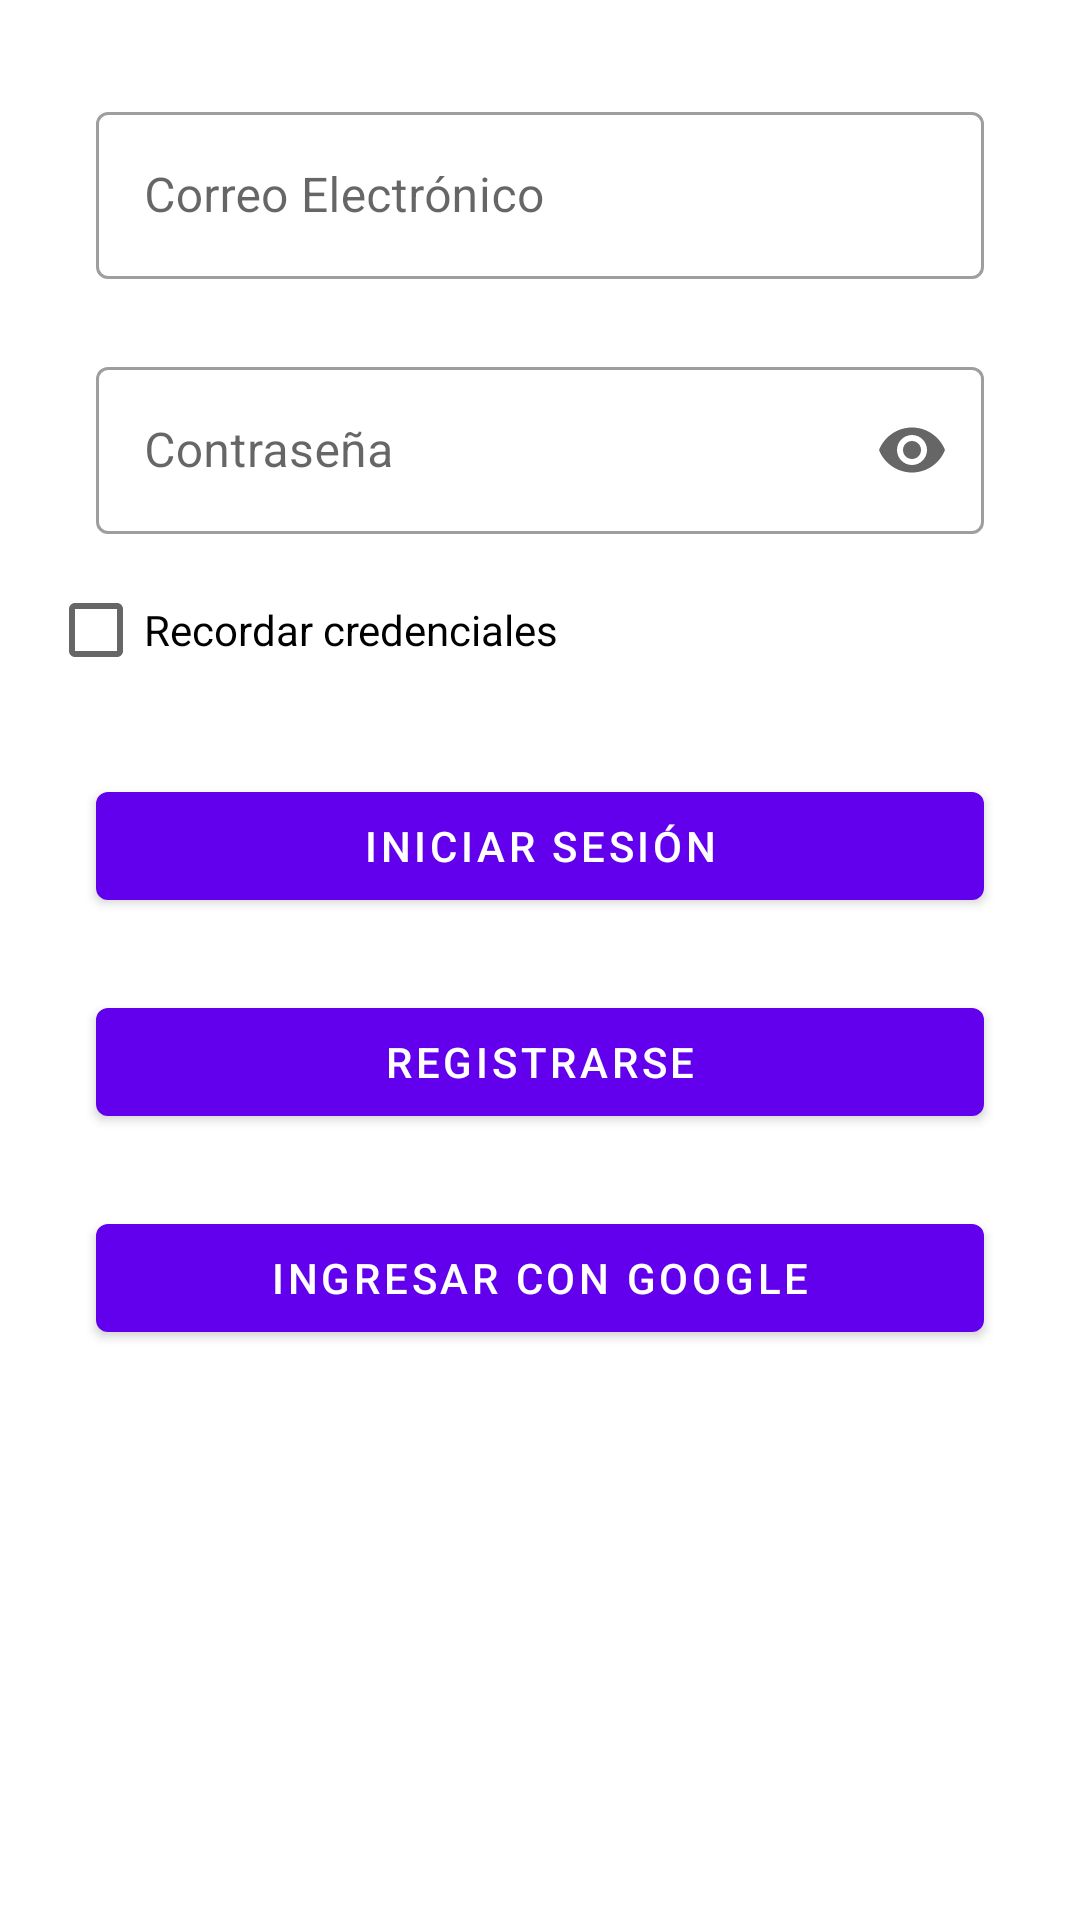

Write the Android layout XML for this screen, with the resource values it uses.
<!-- AndroidManifest.xml: application theme Theme.parcial04 -->
<!-- res/layout/activity_login.xml -->
<LinearLayout xmlns:android="http://schemas.android.com/apk/res/android"
    xmlns:app="http://schemas.android.com/apk/res-auto"
    xmlns:tools="http://schemas.android.com/tools"
    android:layout_width="match_parent"
    android:layout_height="match_parent"
    android:orientation="vertical"
    android:padding="16dp"
    android:layout_marginTop="64dp"
    tools:context=".LoginActivity">

    <com.google.android.material.textfield.TextInputLayout
        android:layout_width="match_parent"
        android:layout_height="wrap_content"
        style="@style/Widget.App.EditText"
        android:layout_marginBottom="8dp">

        <com.google.android.material.textfield.TextInputEditText
            android:id="@+id/email"
            android:layout_width="match_parent"
            android:layout_height="wrap_content"
            android:hint="Correo Electrónico"
            android:inputType="textEmailAddress"
            tools:ignore="TouchTargetSizeCheck" />
    </com.google.android.material.textfield.TextInputLayout>

    <com.google.android.material.textfield.TextInputLayout
        android:layout_width="match_parent"
        android:layout_height="wrap_content"
        style="@style/Widget.App.EditText"
        android:layout_marginBottom="8dp"
        app:endIconMode="password_toggle">

        <com.google.android.material.textfield.TextInputEditText
            android:id="@+id/password"
            android:layout_width="match_parent"
            android:layout_height="wrap_content"
            android:hint="Contraseña"
            android:inputType="textPassword" />
    </com.google.android.material.textfield.TextInputLayout>

    <CheckBox
        android:id="@+id/remember_me_checkbox"
        android:layout_width="wrap_content"
        android:layout_height="wrap_content"
        android:text="Recordar credenciales"
        android:layout_marginBottom="8dp" />

    <com.google.android.material.button.MaterialButton
        android:id="@+id/login_button"
        android:layout_width="match_parent"
        android:layout_height="wrap_content"
        android:text="Iniciar Sesión"
        style="@style/Widget.App.Button"
        android:layout_marginBottom="8dp" />

    <com.google.android.material.button.MaterialButton
        android:id="@+id/register_button"
        android:layout_width="match_parent"
        android:layout_height="wrap_content"
        android:text="Registrarse"
        style="@style/Widget.App.Button"
        android:layout_marginBottom="8dp" />

    <com.google.android.material.button.MaterialButton
        android:id="@+id/google_sign_in_button"
        android:layout_width="match_parent"
        android:layout_height="wrap_content"
        android:text="Ingresar con Google"
        style="@style/Widget.App.Button"
        android:layout_marginBottom="8dp" />

</LinearLayout>
<!-- resources referenced by this layout -->
<resources>
  <style name="Widget.App.Button" parent="Widget.MaterialComponents.Button">
          <item name="android:layout_width">match_parent</item>
          <item name="android:layout_height">wrap_content</item>
          <item name="android:layout_marginTop">16dp</item>
          <item name="android:layout_marginStart">16dp</item>
          <item name="android:layout_marginEnd">16dp</item>
      </style>
  <style name="Widget.App.EditText" parent="Widget.MaterialComponents.TextInputLayout.OutlinedBox">
          <item name="android:layout_width">match_parent</item>
          <item name="android:layout_height">wrap_content</item>
          <item name="android:layout_marginTop">16dp</item>
          <item name="android:layout_marginStart">16dp</item>
          <item name="android:layout_marginEnd">16dp</item>
      </style>
  <style name="Theme.parcial04" parent="Theme.MaterialComponents.DayNight.DarkActionBar">
          
          <item name="colorPrimary">@color/purple_500</item>
          <item name="colorPrimaryVariant">@color/purple_700</item>
          <item name="colorOnPrimary">@color/white</item>
          
          <item name="colorSecondary">@color/teal_200</item>
          <item name="colorSecondaryVariant">@color/teal_700</item>
          <item name="colorOnSecondary">@color/black</item>
          
          <item name="android:statusBarColor">?attr/colorPrimaryVariant</item>
          
          <item name="android:navigationBarColor">?attr/colorPrimary</item>
          
          <item name="android:windowLightStatusBar">true</item>
          <item name="android:windowLightNavigationBar" tools:targetApi="27">true</item>
          <item name="android:windowTranslucentStatus">true</item>
          <item name="android:windowTranslucentNavigation">true</item>
          <item name="android:windowDrawsSystemBarBackgrounds">true</item>
          <item name="android:windowFullscreen">false</item>
      </style>
  <!-- not gathered from this repository: default colours our renderer supplied (Android Studio template values) -->
  <color name="purple_500">#FF6200EE</color>
  <color name="purple_700">#FF3700B3</color>
  <color name="teal_200">#FF03DAC5</color>
  <color name="teal_700">#FF018786</color>
  <color name="black">#FF000000</color>
  <color name="white">#FFFFFFFF</color>
</resources>
